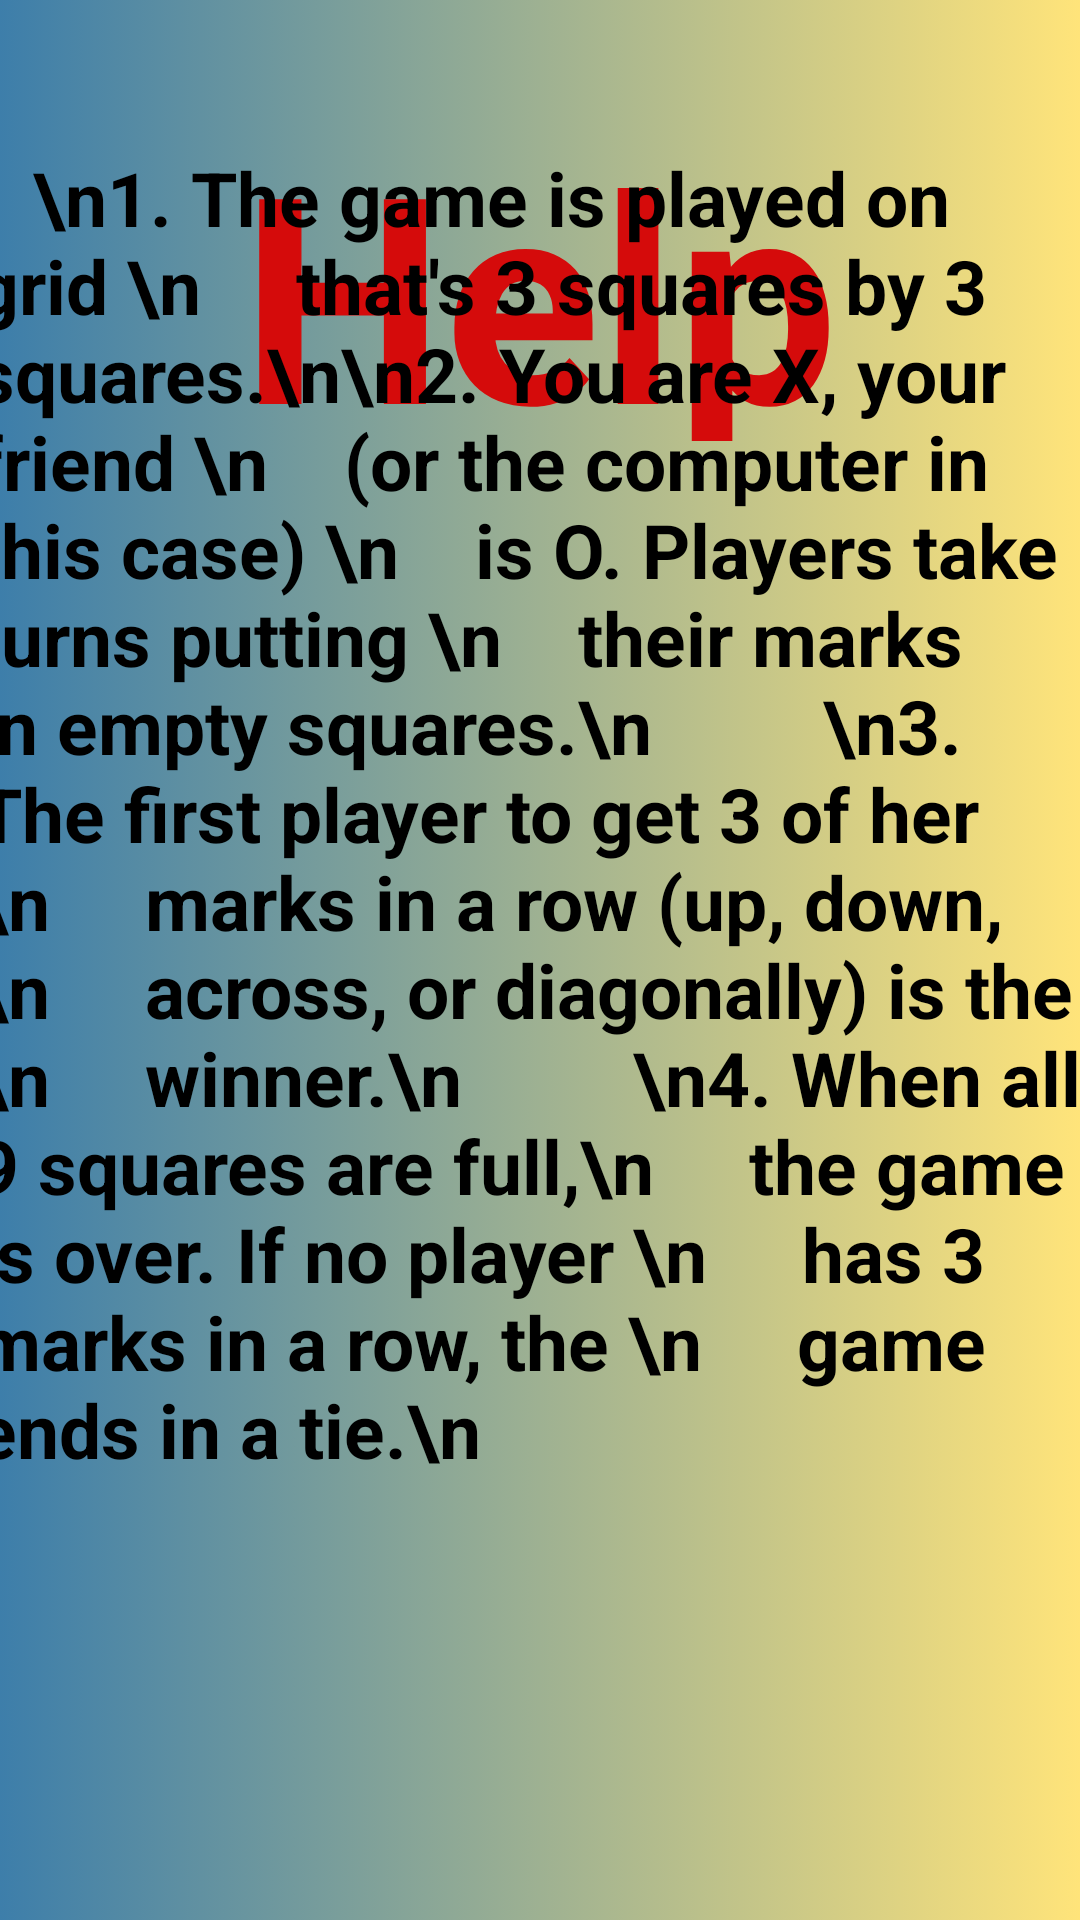

This screen was rendered from an Android layout file. Write that file and the resources it references.
<!-- AndroidManifest.xml: application theme Theme.Simple_Game_GTU -->
<!-- res/layout/activity_help.xml -->
<?xml version="1.0" encoding="utf-8"?>
<androidx.constraintlayout.widget.ConstraintLayout xmlns:android="http://schemas.android.com/apk/res/android"
    xmlns:app="http://schemas.android.com/apk/res-auto"
    xmlns:tools="http://schemas.android.com/tools"
    android:layout_width="match_parent"
    android:layout_height="match_parent"
    android:background="@drawable/gradient"
    android:foregroundTint="#FD0000"
    tools:context=".Help">

    <TextView
        android:id="@+id/textView"
        android:layout_width="316dp"
        android:layout_height="114dp"
        android:shadowColor="#D8C9C9"
        android:text="Help"
        android:textAlignment="center"
        android:textColor="#D50B0B"
        android:textSize="96sp"
        android:textStyle="bold"
        app:layout_constraintBottom_toBottomOf="parent"
        app:layout_constraintEnd_toEndOf="parent"
        app:layout_constraintHorizontal_bias="0.494"
        app:layout_constraintStart_toStartOf="parent"
        app:layout_constraintTop_toTopOf="parent"
        app:layout_constraintVertical_bias="0.063" />

    <TextView
        android:id="@+id/textView2"
        android:layout_width="377dp"
        android:layout_height="581dp"
        android:text="   \n1. The game is played on grid \n     that's 3 squares by 3 squares.\n\n2. You are X, your friend \n
   (or the computer in this case) \n    is O. Players take turns putting \n    their marks in empty squares.\n
        \n3. The first player to get 3 of her \n     marks in a row (up, down, \n     across, or diagonally) is the \n     winner.\n
        \n4. When all 9 squares are full,\n     the game is over. If no player \n     has 3 marks in a row, the \n     game ends in a tie.\n
   "
        android:textColor="#000000"
        android:textSize="25dp"
        android:textStyle="bold"

        app:layout_constraintBottom_toBottomOf="parent"
        app:layout_constraintEnd_toEndOf="parent"
        app:layout_constraintHorizontal_bias="0.5"
        app:layout_constraintStart_toStartOf="parent"
        app:layout_constraintTop_toTopOf="parent"
        app:layout_constraintVertical_bias="0.833" />

</androidx.constraintlayout.widget.ConstraintLayout>
<!-- resources referenced by this layout -->
<resources>
  <!-- drawable gradient (drawable) -->
  <?xml version="1.0" encoding="utf-8"?>
  <selector xmlns:android="http://schemas.android.com/apk/res/android">
  
      <item>
          <shape>
              <gradient
                  android:startColor="#3D7EAA"
  
                  android:endColor="#FFE47A"
                  android:type="linear" />
          </shape>
      </item>
  
  </selector>
  <style name="Theme.Simple_Game_GTU" parent="Theme.MaterialComponents.DayNight.DarkActionBar">
          
          <item name="colorPrimary">@color/purple_500</item>
          <item name="colorPrimaryVariant">@color/purple_700</item>
          <item name="colorOnPrimary">@color/white</item>
          
          <item name="colorSecondary">@color/teal_200</item>
          <item name="colorSecondaryVariant">@color/teal_700</item>
          <item name="colorOnSecondary">@color/black</item>
          
          <item name="android:statusBarColor" tools:targetApi="l">?attr/colorPrimaryVariant</item>
          
      </style>
  <!-- not gathered from this repository: default colours our renderer supplied (Android Studio template values) -->
  <color name="purple_500">#FF6200EE</color>
  <color name="purple_700">#FF3700B3</color>
  <color name="teal_200">#FF03DAC5</color>
  <color name="teal_700">#FF018786</color>
  <color name="black">#FF000000</color>
  <color name="white">#FFFFFFFF</color>
</resources>
